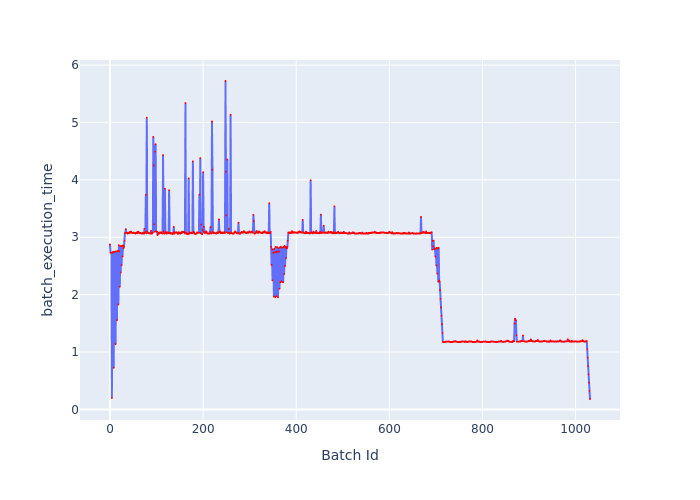

The file beside this chart, header and first rows:
Batch Id, batch_execution_time
0, 2.876
1, 2.733
2, 2.73
3, 2.73
4, 0.1994
5, 2.732
6, 2.743
7, 2.742
8, 0.7246
9, 2.747
10, 2.746
11, 2.75
12, 1.139
13, 2.753
14, 2.755
15, 1.557
16, 2.757
17, 2.76
18, 1.829
19, 2.864
20, 2.759
21, 2.137
22, 2.845
23, 2.387
24, 2.848
25, 2.515
26, 2.848
27, 2.667
28, 2.86
29, 2.812
30, 2.839
31, 2.939
32, 3.074
33, 3.071
34, 3.143
35, 3.081
36, 3.076
37, 3.081
38, 3.066
39, 3.082
40, 3.069
41, 3.078
42, 3.07
43, 3.096
44, 3.086
45, 3.1
46, 3.083
47, 3.076
48, 3.08
49, 3.075
50, 3.081
51, 3.082
52, 3.073
53, 3.073
54, 3.067
55, 3.066
56, 3.082
57, 3.075
58, 3.069
59, 3.09
... 972 more rows
